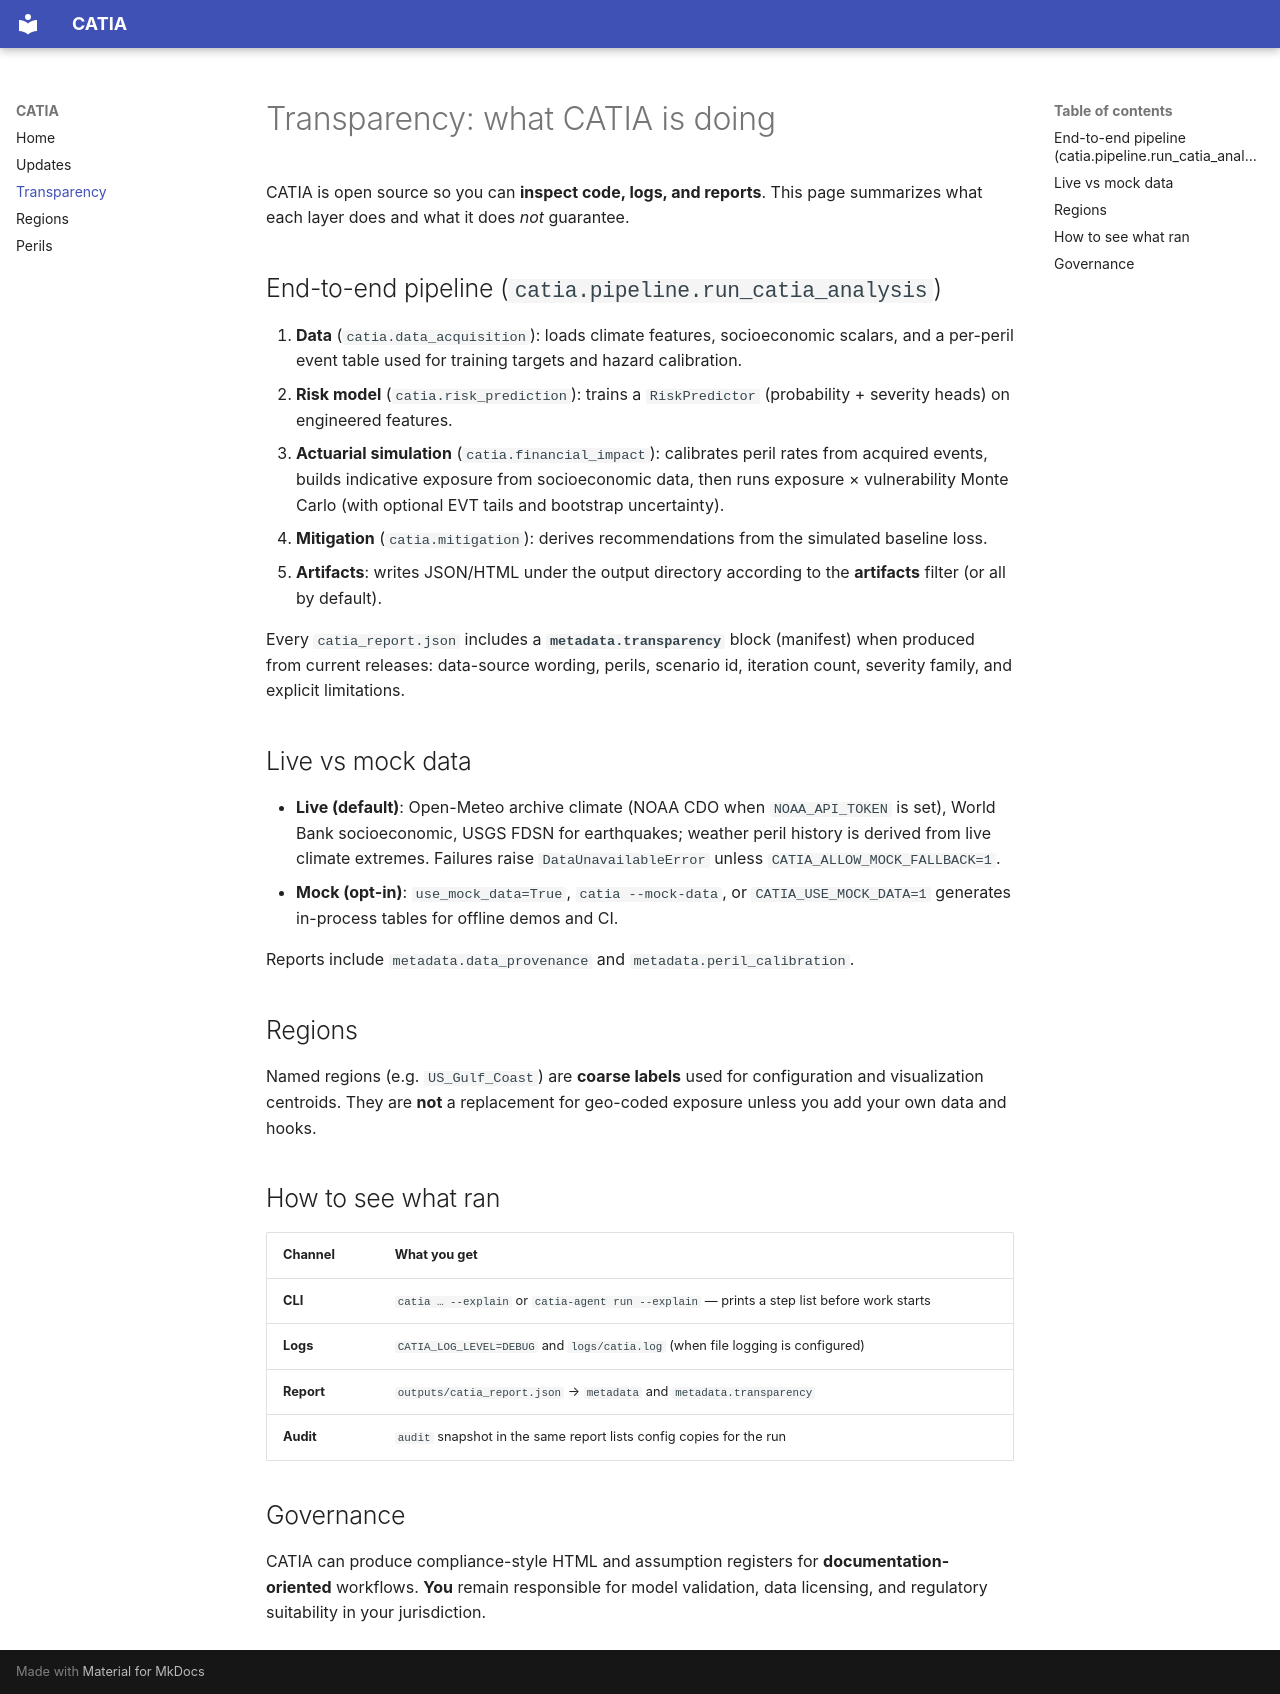

repository: NickEinstein1/CATIA · page: transparency/index.html · generator: mkdocs

# Transparency: what CATIA is doing

CATIA is open source so you can **inspect code, logs, and reports**. This page summarizes what each layer does and what it does *not* guarantee.

## End-to-end pipeline (`catia.pipeline.run_catia_analysis`)

1. **Data** (`catia.data_acquisition`): loads climate features, socioeconomic scalars, and a per-peril event table used for training targets and hazard calibration.
2. **Risk model** (`catia.risk_prediction`): trains a `RiskPredictor` (probability + severity heads) on engineered features.
3. **Actuarial simulation** (`catia.financial_impact`): calibrates peril rates from acquired events, builds indicative exposure from socioeconomic data, then runs exposure × vulnerability Monte Carlo (with optional EVT tails and bootstrap uncertainty).
4. **Mitigation** (`catia.mitigation`): derives recommendations from the simulated baseline loss.
5. **Artifacts**: writes JSON/HTML under the output directory according to the **artifacts** filter (or all by default).

Every `catia_report.json` includes a **`metadata.transparency`** block (manifest) when produced from current releases: data-source wording, perils, scenario id, iteration count, severity family, and explicit limitations.

## Live vs mock data

- **Live (default)**: Open-Meteo archive climate (NOAA CDO when `NOAA_API_TOKEN` is set), World Bank socioeconomic, USGS FDSN for earthquakes; weather peril history is derived from live climate extremes. Failures raise `DataUnavailableError` unless `CATIA_ALLOW_MOCK_FALLBACK=1`.
- **Mock (opt-in)**: `use_mock_data=True`, `catia --mock-data`, or `CATIA_USE_MOCK_DATA=1` generates in-process tables for offline demos and CI.

Reports include `metadata.data_provenance` and `metadata.peril_calibration`.

## Regions

Named regions (e.g. `US_Gulf_Coast`) are **coarse labels** used for configuration and visualization centroids. They are **not** a replacement for geo-coded exposure unless you add your own data and hooks.

## How to see what ran

| Channel | What you get |
| -------- | ------------ |
| **CLI** | `catia … --explain` or `catia-agent run --explain` — prints a step list before work starts |
| **Logs** | `CATIA_LOG_LEVEL=DEBUG` and `logs/catia.log` (when file logging is configured) |
| **Report** | `outputs/catia_report.json` → `metadata` and `metadata.transparency` |
| **Audit** | `audit` snapshot in the same report lists config copies for the run |

## Governance

CATIA can produce compliance-style HTML and assumption registers for **documentation-oriented** workflows. **You** remain responsible for model validation, data licensing, and regulatory suitability in your jurisdiction.
